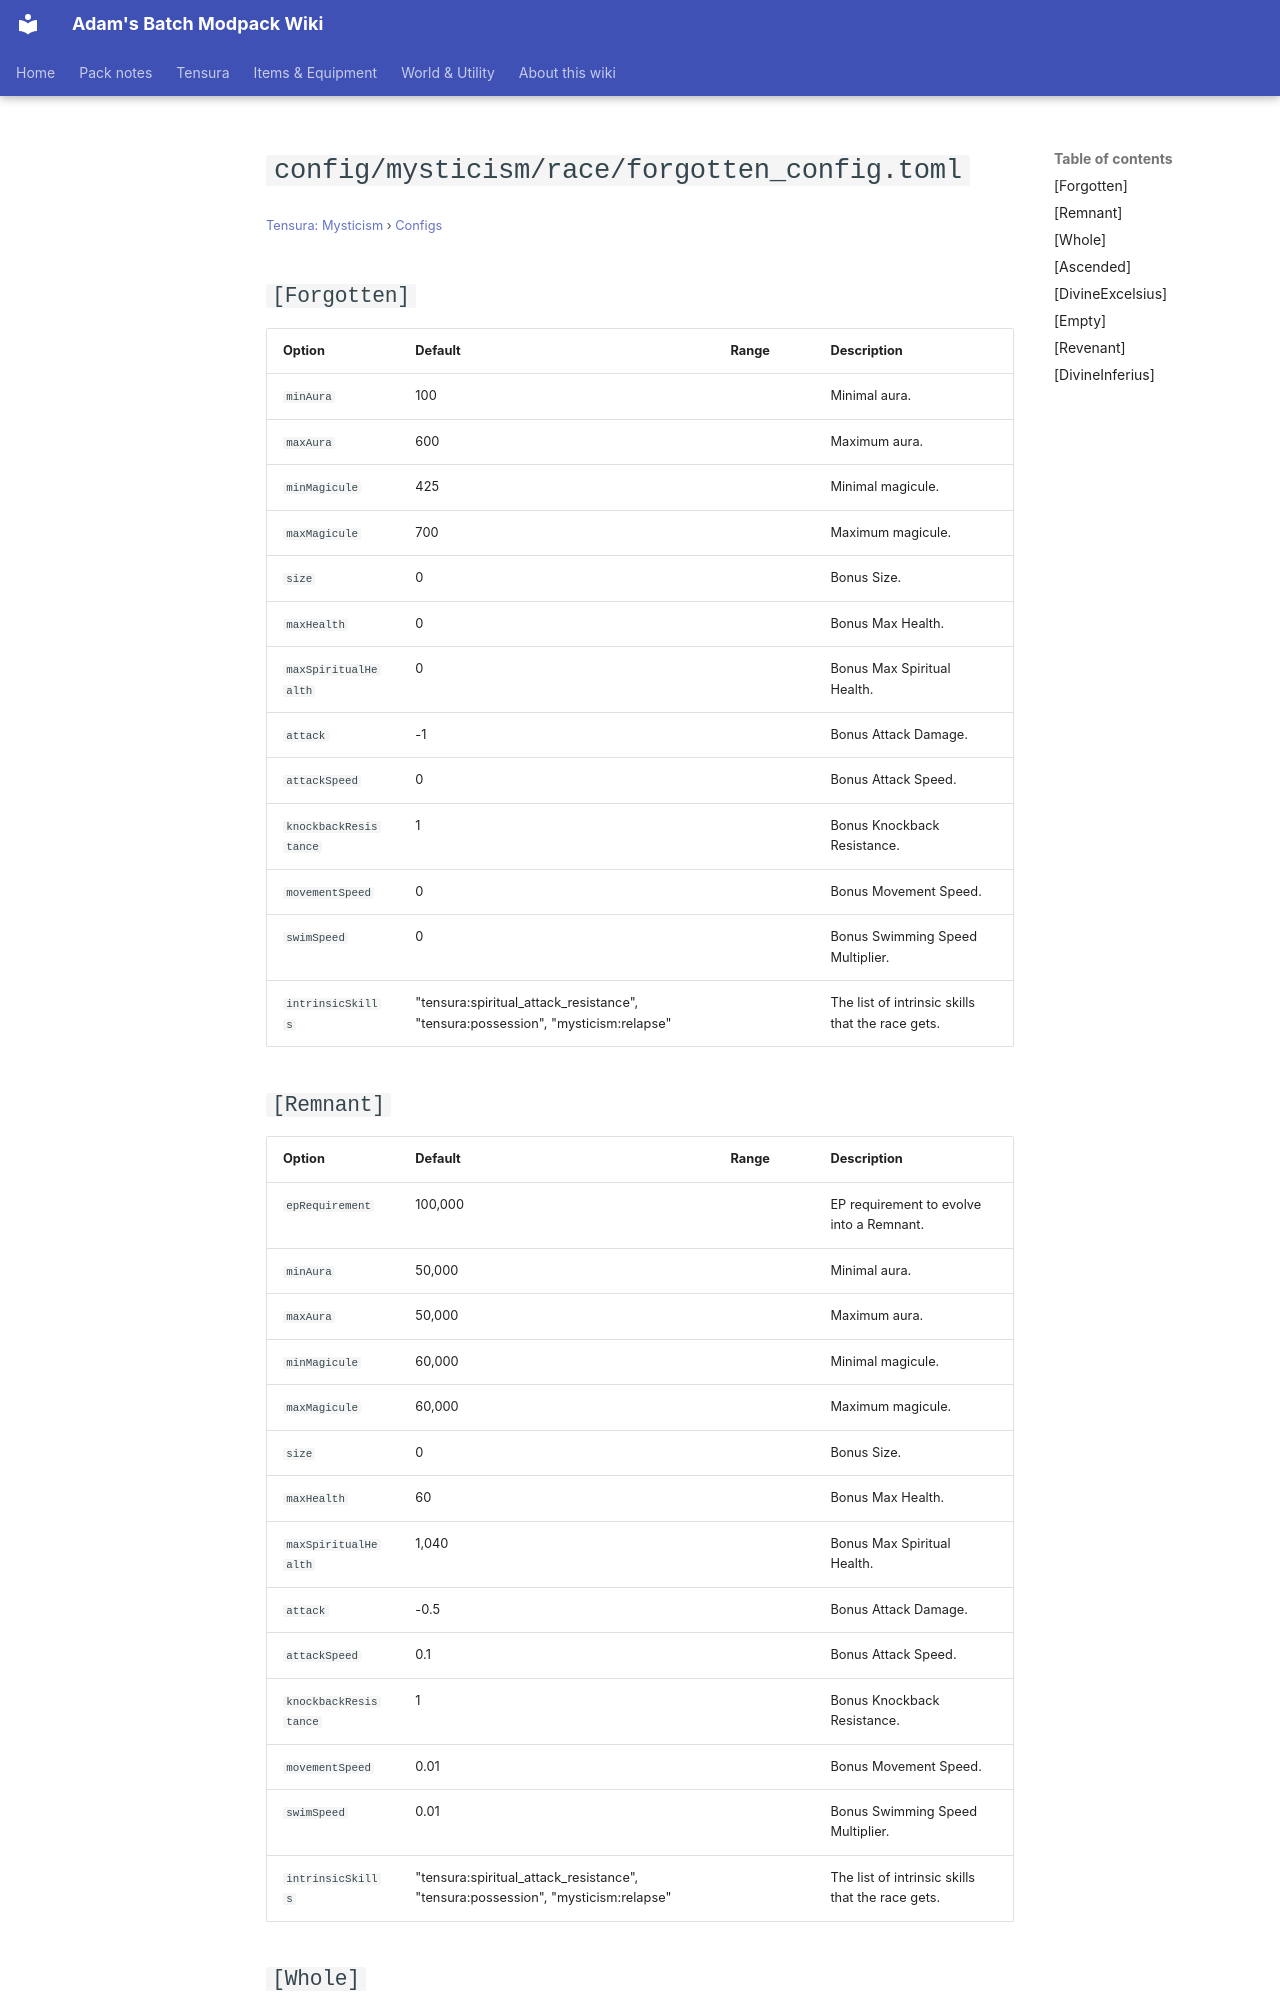

repository: Proteus-Nell/Adams-Batch-MC-Modpack-Wiki · page: tensura-mysticism/configs/config-mysticism-race-forgotten-config/index.html · generator: mkdocs

# `config/mysticism/race/forgotten_config.toml`

<small>[Tensura: Mysticism](../index.md) &rsaquo; [Configs](index.md)</small>

## `[Forgotten]`

| Option | Default | Range | Description |
|---|---|---|---|
| `minAura` | 100 |  | Minimal aura. |
| `maxAura` | 600 |  | Maximum aura. |
| `minMagicule` | 425 |  | Minimal magicule. |
| `maxMagicule` | 700 |  | Maximum magicule. |
| `size` | 0 |  | Bonus Size. |
| `maxHealth` | 0 |  | Bonus Max Health. |
| `maxSpiritualHealth` | 0 |  | Bonus Max Spiritual Health. |
| `attack` | -1 |  | Bonus Attack Damage. |
| `attackSpeed` | 0 |  | Bonus Attack Speed. |
| `knockbackResistance` | 1 |  | Bonus Knockback Resistance. |
| `movementSpeed` | 0 |  | Bonus Movement Speed. |
| `swimSpeed` | 0 |  | Bonus Swimming Speed Multiplier. |
| `intrinsicSkills` | "tensura:spiritual_attack_resistance", "tensura:possession", "mysticism:relapse" |  | The list of intrinsic skills that the race gets. |

## `[Remnant]`

| Option | Default | Range | Description |
|---|---|---|---|
| `epRequirement` | 100,000 |  | EP requirement to evolve into a Remnant. |
| `minAura` | 50,000 |  | Minimal aura. |
| `maxAura` | 50,000 |  | Maximum aura. |
| `minMagicule` | 60,000 |  | Minimal magicule. |
| `maxMagicule` | 60,000 |  | Maximum magicule. |
| `size` | 0 |  | Bonus Size. |
| `maxHealth` | 60 |  | Bonus Max Health. |
| `maxSpiritualHealth` | 1,040 |  | Bonus Max Spiritual Health. |
| `attack` | -0.5 |  | Bonus Attack Damage. |
| `attackSpeed` | 0.1 |  | Bonus Attack Speed. |
| `knockbackResistance` | 1 |  | Bonus Knockback Resistance. |
| `movementSpeed` | 0.01 |  | Bonus Movement Speed. |
| `swimSpeed` | 0.01 |  | Bonus Swimming Speed Multiplier. |
| `intrinsicSkills` | "tensura:spiritual_attack_resistance", "tensura:possession", "mysticism:relapse" |  | The list of intrinsic skills that the race gets. |
